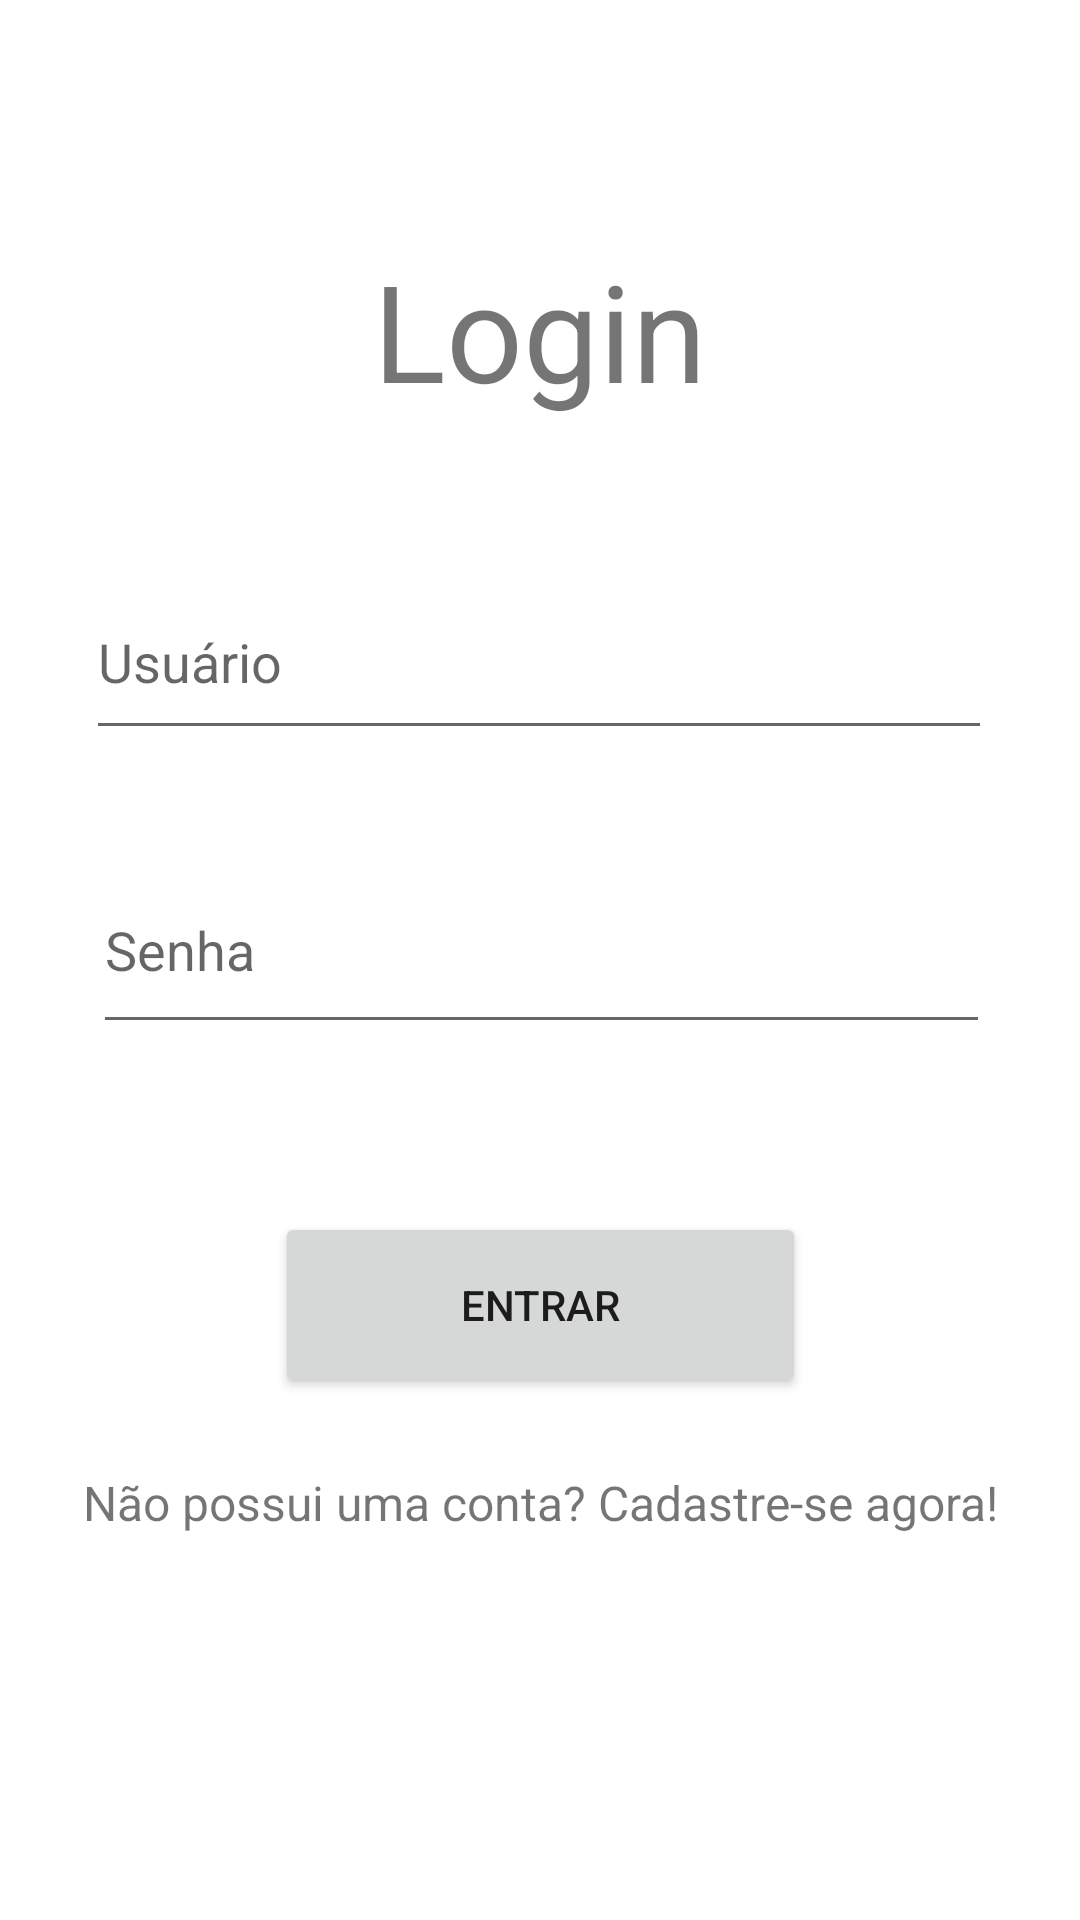

Write the Android layout XML for this screen, with the resource values it uses.
<!-- AndroidManifest.xml: application theme Theme.InsAndOuts -->
<!-- res/layout/activity_login.xml -->
<?xml version="1.0" encoding="utf-8"?>
<androidx.constraintlayout.widget.ConstraintLayout xmlns:android="http://schemas.android.com/apk/res/android"
    xmlns:app="http://schemas.android.com/apk/res-auto"
    xmlns:tools="http://schemas.android.com/tools"
    android:layout_width="match_parent"
    android:layout_height="match_parent"
    tools:context=".loginActivity">

    <EditText
        android:id="@+id/txt_login_user"
        android:layout_width="302dp"
        android:layout_height="62dp"
        android:layout_marginTop="48dp"
        android:ems="10"
        android:hint="Usuário"
        android:inputType="textPersonName"
        app:layout_constraintEnd_toEndOf="parent"
        app:layout_constraintHorizontal_bias="0.495"
        app:layout_constraintStart_toStartOf="parent"
        app:layout_constraintTop_toBottomOf="@+id/textView3" />

    <EditText
        android:autofillHints="senha"
        android:hint="Senha"
        android:id="@+id/txt_login_senha"
        android:layout_width="299dp"
        android:layout_height="66dp"
        android:layout_marginTop="32dp"
        android:ems="10"
        android:inputType="textPassword"
        app:layout_constraintEnd_toEndOf="parent"
        app:layout_constraintHorizontal_bias="0.508"
        app:layout_constraintStart_toStartOf="parent"
        app:layout_constraintTop_toBottomOf="@+id/txt_login_user" />

    <Button
        android:id="@+id/btn_login_entrar"
        android:layout_width="177dp"
        android:layout_height="62dp"
        android:layout_marginTop="56dp"
        android:text="Entrar"
        app:layout_constraintEnd_toEndOf="parent"
        app:layout_constraintStart_toStartOf="parent"
        app:layout_constraintTop_toBottomOf="@+id/txt_login_senha" />

    <TextView
        android:id="@+id/textView3"
        android:layout_width="wrap_content"
        android:layout_height="wrap_content"
        android:layout_marginTop="80dp"
        android:text="Login"
        android:textSize="45sp"
        app:layout_constraintEnd_toEndOf="parent"
        app:layout_constraintStart_toStartOf="parent"
        app:layout_constraintTop_toTopOf="parent" />

    <TextView
        android:id="@+id/txt_login_cadastro"
        android:layout_width="wrap_content"
        android:layout_height="wrap_content"
        android:layout_marginTop="24dp"
        android:text="Não possui uma conta? Cadastre-se agora!"
        android:textSize="16sp"
        app:layout_constraintEnd_toEndOf="parent"
        app:layout_constraintStart_toStartOf="parent"
        app:layout_constraintTop_toBottomOf="@+id/btn_login_entrar" />

</androidx.constraintlayout.widget.ConstraintLayout>
<!-- resources referenced by this layout -->
<resources>
  <style name="Theme.InsAndOuts" parent="Theme.MaterialComponents.DayNight.NoActionBar">
          
          <item name="colorPrimary">@color/purple_500</item>
          <item name="colorPrimaryVariant">@color/purple_700</item>
          <item name="colorOnPrimary">@color/white</item>
          
          <item name="colorSecondary">@color/teal_200</item>
          <item name="colorSecondaryVariant">@color/teal_700</item>
          <item name="colorOnSecondary">@color/black</item>
          
          <item name="android:statusBarColor" tools:targetApi="l">?attr/colorPrimaryVariant</item>
          
      </style>
  <color name="purple_500">#FF6200EE</color>
  <color name="purple_700">#FF3700B3</color>
  <color name="white">#FFFFFFFF</color>
  <color name="teal_200">#5630a5</color>
  <color name="teal_700">#FF018786</color>
  <color name="black">#FF000000</color>
</resources>
